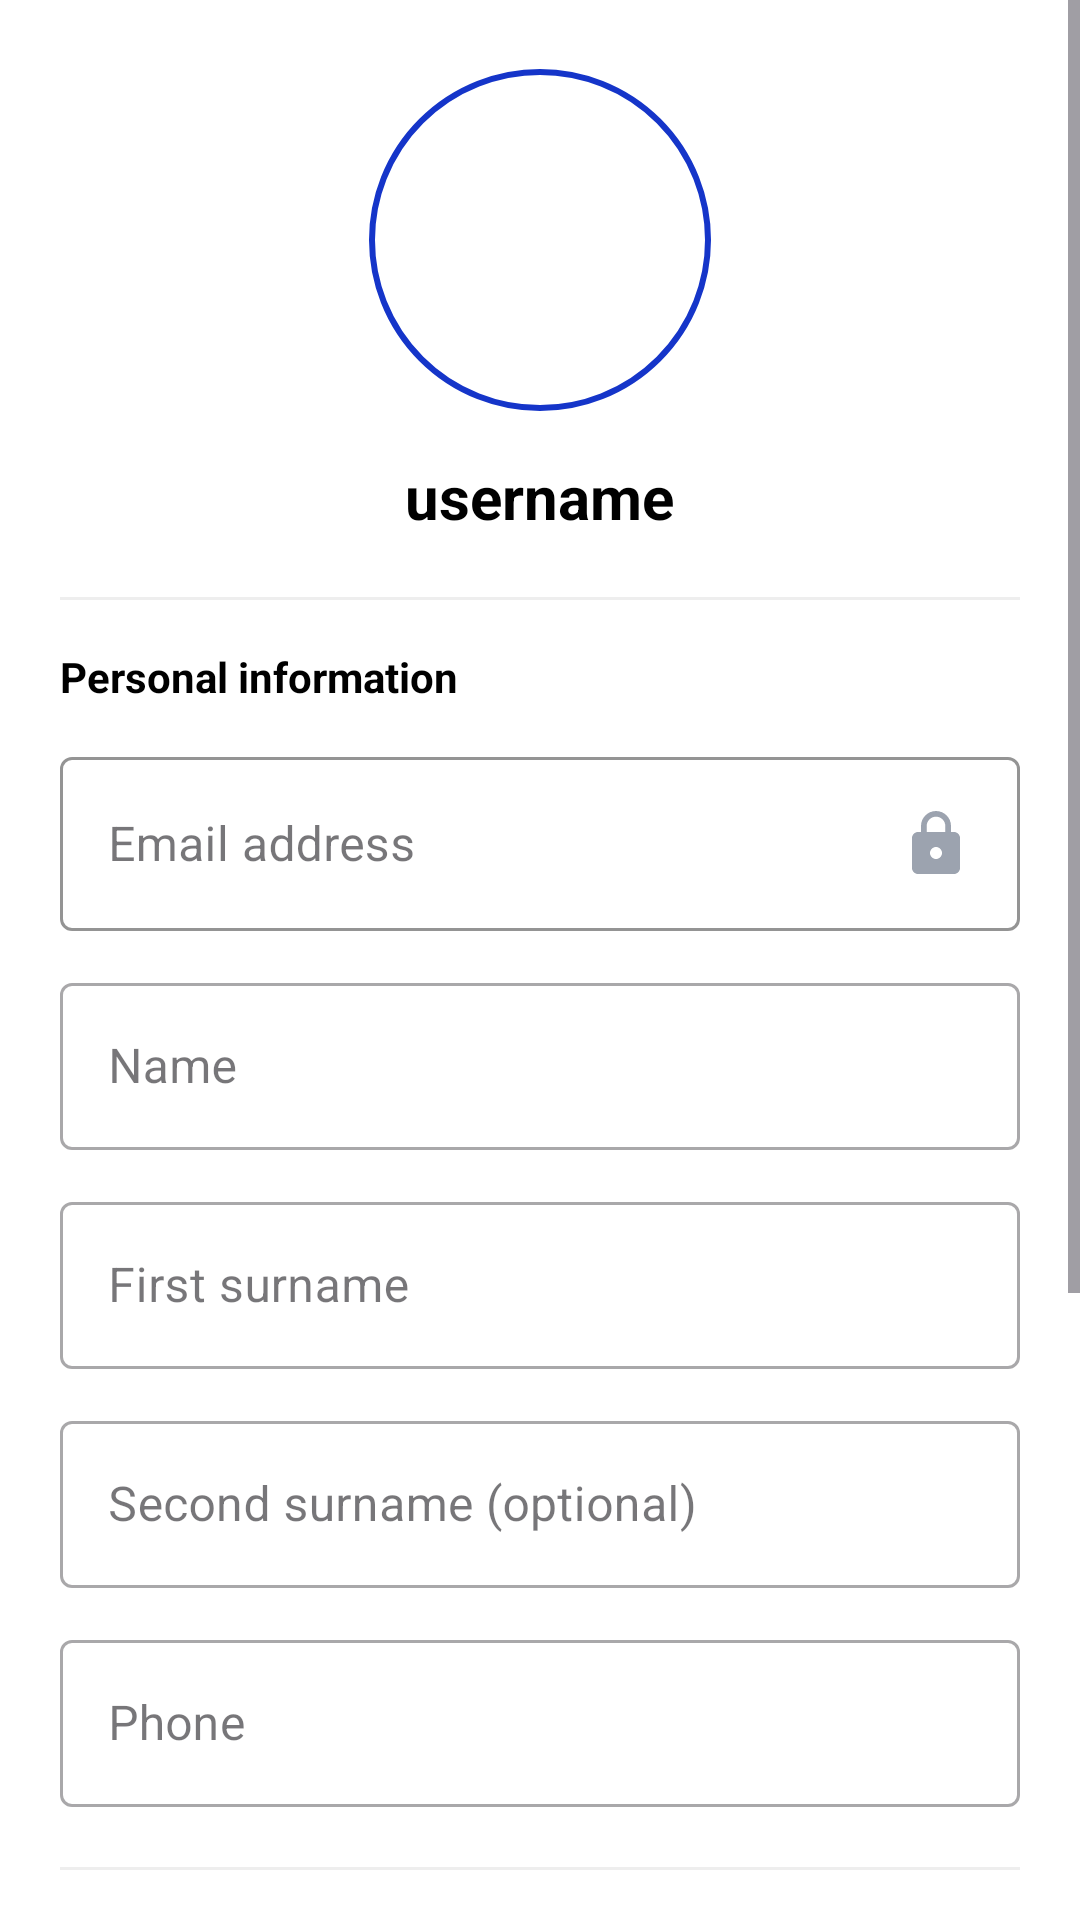

Android layout source for this screen:
<!-- AndroidManifest.xml: application theme Theme.Tfg_app -->
<!-- res/layout/fragment_profile.xml -->
<?xml version="1.0" encoding="utf-8"?>
<ScrollView xmlns:android="http://schemas.android.com/apk/res/android"
    xmlns:tools="http://schemas.android.com/tools"
    xmlns:app="http://schemas.android.com/apk/res-auto"
    android:layout_width="match_parent"
    android:layout_height="match_parent"
    android:background="@color/white"
    tools:context=".ProfileFragment">

    <LinearLayout
        android:layout_width="match_parent"
        android:layout_height="wrap_content"
        android:padding="20dp"
        android:orientation="vertical"
        android:gravity="center_horizontal">

        
        <com.google.android.material.imageview.ShapeableImageView
            android:id="@+id/iv_profile_pic"
            android:layout_width="120dp"
            android:layout_height="120dp"
            android:padding="4dp"
            android:scaleType="centerCrop"
            android:src="@drawable/ic_person"
            app:shapeAppearanceOverlay="@style/ShapeAppearanceOverlay.App.CornerSize50Percent"
            app:strokeWidth="2dp"
            app:strokeColor="@color/color_bottom_nav_active" />

        
        <TextView
            android:id="@+id/tv_username"
            android:layout_width="wrap_content"
            android:layout_height="wrap_content"
            android:layout_marginTop="12dp"
            android:text="@string/username_text"
            android:textSize="20sp"
            android:textStyle="bold"
            android:textColor="@color/black" />

        <View
            android:layout_width="match_parent"
            android:layout_height="1dp"
            android:layout_marginTop="20dp"
            android:layout_marginBottom="16dp"
            android:background="#EEEEEE" />

        
        <TextView
            android:layout_width="match_parent"
            android:layout_height="wrap_content"
            android:layout_marginBottom="12dp"
            android:text="@string/profile_info_personal"
            android:textStyle="bold"
            android:textSize="14sp"
            android:textColor="@color/black" />

        
        <com.google.android.material.textfield.TextInputLayout
            android:layout_width="match_parent"
            android:layout_height="wrap_content"
            android:layout_marginBottom="12dp"
            style="@style/Widget.MaterialComponents.TextInputLayout.OutlinedBox"
            android:hint="@string/hint_correo"
            app:boxStrokeColor="#BBBBBB"
            app:hintTextColor="#BBBBBB">

            <com.google.android.material.textfield.TextInputEditText
                android:id="@+id/et_email"
                android:layout_width="match_parent"
                android:layout_height="wrap_content"
                android:inputType="textEmailAddress"
                android:focusable="false"
                android:clickable="false"
                android:cursorVisible="false"
                android:textColor="#AAAAAA"
                android:drawableEnd="@drawable/ic_lock" />
        </com.google.android.material.textfield.TextInputLayout>

        
        <com.google.android.material.textfield.TextInputLayout
            android:layout_width="match_parent"
            android:layout_height="wrap_content"
            android:layout_marginBottom="12dp"
            style="@style/Widget.MaterialComponents.TextInputLayout.OutlinedBox"
            android:hint="@string/hint_nombre_perfil">

            <com.google.android.material.textfield.TextInputEditText
                android:id="@+id/et_nombre"
                android:layout_width="match_parent"
                android:layout_height="wrap_content"
                android:inputType="textPersonName|textCapWords" />
        </com.google.android.material.textfield.TextInputLayout>

        
        <com.google.android.material.textfield.TextInputLayout
            android:layout_width="match_parent"
            android:layout_height="wrap_content"
            android:layout_marginBottom="12dp"
            style="@style/Widget.MaterialComponents.TextInputLayout.OutlinedBox"
            android:hint="@string/hint_apellido1_perfil">

            <com.google.android.material.textfield.TextInputEditText
                android:id="@+id/et_apellido1"
                android:layout_width="match_parent"
                android:layout_height="wrap_content"
                android:inputType="textPersonName|textCapWords" />
        </com.google.android.material.textfield.TextInputLayout>

        
        <com.google.android.material.textfield.TextInputLayout
            android:layout_width="match_parent"
            android:layout_height="wrap_content"
            android:layout_marginBottom="12dp"
            style="@style/Widget.MaterialComponents.TextInputLayout.OutlinedBox"
            android:hint="@string/hint_apellido2_perfil">

            <com.google.android.material.textfield.TextInputEditText
                android:id="@+id/et_apellido2"
                android:layout_width="match_parent"
                android:layout_height="wrap_content"
                android:inputType="textPersonName|textCapWords" />
        </com.google.android.material.textfield.TextInputLayout>

        
        <com.google.android.material.textfield.TextInputLayout
            android:layout_width="match_parent"
            android:layout_height="wrap_content"
            android:layout_marginBottom="16dp"
            style="@style/Widget.MaterialComponents.TextInputLayout.OutlinedBox"
            android:hint="@string/hint_telefono_perfil">

            <com.google.android.material.textfield.TextInputEditText
                android:id="@+id/et_telefono"
                android:layout_width="match_parent"
                android:layout_height="wrap_content"
                android:inputType="phone" />
        </com.google.android.material.textfield.TextInputLayout>

        <View
            android:layout_width="match_parent"
            android:layout_height="1dp"
            android:layout_marginTop="4dp"
            android:layout_marginBottom="16dp"
            android:background="#EEEEEE" />

        
        <LinearLayout
            android:layout_width="match_parent"
            android:layout_height="wrap_content"
            android:orientation="horizontal"
            android:gravity="center_vertical">

            <TextView
                android:layout_width="0dp"
                android:layout_height="wrap_content"
                android:layout_weight="1"
                android:text="@string/profile_sobre_mi"
                android:textStyle="bold"
                android:textSize="14sp"
                android:textColor="@color/black" />

            <ImageView
                android:id="@+id/iv_edit_description"
                android:layout_width="20dp"
                android:layout_height="20dp"
                android:padding="2dp"
                android:src="@drawable/ic_edit"
                android:contentDescription="@string/cd_editar_descripcion"
                android:background="?attr/selectableItemBackgroundBorderless"
                android:clickable="true"
                android:focusable="true"
                app:tint="@color/color_bottom_nav_active" />
        </LinearLayout>

        <TextView
            android:id="@+id/tv_description"
            android:layout_width="match_parent"
            android:layout_height="wrap_content"
            android:layout_marginTop="4dp"
            android:layout_marginBottom="16dp"
            android:text="@string/profile_sin_descripcion"
            android:textSize="14sp"
            android:textColor="#666666" />

        
        <com.google.android.material.button.MaterialButton
            android:id="@+id/btn_guardar"
            android:layout_width="match_parent"
            android:layout_height="wrap_content"
            android:text="@string/profile_guardar"
            app:cornerRadius="8dp" />

        
        <com.google.android.material.button.MaterialButton
            android:id="@+id/btn_mis_anuncios"
            android:layout_width="match_parent"
            android:layout_height="wrap_content"
            android:layout_marginTop="24dp"
            style="@style/Widget.MaterialComponents.Button.OutlinedButton"
            android:text="@string/profile_mis_anuncios"
            app:icon="@drawable/ic_anuncios"
            app:iconGravity="textStart"
            app:cornerRadius="8dp" />

        
        <Button
            android:id="@+id/btn_signOut"
            android:layout_width="match_parent"
            android:layout_height="wrap_content"
            android:layout_marginTop="32dp"
            android:text="@string/logout_btn"
            android:backgroundTint="@color/color_red"
            android:textColor="@color/white" />

        <TextView
            android:id="@+id/tv_register_date"
            android:layout_width="match_parent"
            android:layout_height="wrap_content"
            android:layout_marginTop="16dp"
            android:text="@string/profile_miembro_desde"
            android:textSize="12sp"
            android:textColor="#999999"
            android:gravity="center" />

    </LinearLayout>
</ScrollView>
<!-- resources referenced by this layout -->
<resources>
  <color name="black">#FF000000</color>
  <color name="color_bottom_nav_active">#1535C9</color>
  <color name="color_red">#FF0000</color>
  <color name="white">#FFFFFFFF</color>
  <!-- drawable ic_anuncios (drawable) -->
  <vector xmlns:android="http://schemas.android.com/apk/res/android"
      android:width="24dp"
      android:height="24dp"
      android:viewportWidth="24"
      android:viewportHeight="24"
      android:tint="?attr/colorControlNormal">
      <path
          android:fillColor="@android:color/white"
          android:pathData="M19,5v14L5,19L5,5h14m0,-2L5,3c-1.1,0 -2,0.9 -2,2v14c0,1.1 0.9,2 2,2h14c1.1,0 2,-0.9 2,-2L21,5c0,-1.1 -0.9,-2 -2,-2z" />
      <path
          android:fillColor="@android:color/white"
          android:pathData="M14,17L7,17v-2h7v2zM17,13L7,13v-2h10v2zM17,9L7,9L7,7h10v2z" />
  </vector>
  <!-- drawable ic_lock (drawable) -->
  <?xml version="1.0" encoding="utf-8"?>
  <vector xmlns:android="http://schemas.android.com/apk/res/android"
      android:width="24dp"
      android:height="24dp"
      android:viewportWidth="24"
      android:viewportHeight="24">
      <path android:fillColor="#9CA3AF"
          android:pathData="M18,8h-1V6c0,-2.76 -2.24,-5 -5,-5S7,3.24 7,6v2H6c-1.1,0 -2,0.9 -2,2v10c0,1.1 0.9,2 2,2h12c1.1,0 2,-0.9 2,-2V10c0,-1.1 -0.9,-2 -2,-2zm-6,9c-1.1,0 -2,-0.9 -2,-2s0.9,-2 2,-2 2,0.9 2,2 -0.9,2 -2,2zm3.1,-9H8.9V6c0,-1.71 1.39,-3.1 3.1,-3.1 1.71,0 3.1,1.39 3.1,3.1v2z"/>
  </vector>
  <string name="cd_editar_descripcion">Edit description</string>
  <string name="hint_apellido1_perfil">First surname</string>
  <string name="hint_apellido2_perfil">Second surname (optional)</string>
  <string name="hint_correo">Email address</string>
  <string name="hint_nombre_perfil">Name</string>
  <string name="hint_telefono_perfil">Phone</string>
  <string name="logout_btn">Sign Out</string>
  <string name="profile_guardar">Save changes</string>
  <string name="profile_info_personal">Personal information</string>
  <string name="profile_miembro_desde">Member since: --/--/----</string>
  <string name="profile_mis_anuncios">My listings</string>
  <string name="profile_sin_descripcion">No description available.</string>
  <string name="profile_sobre_mi">About me</string>
  <string name="username_text">username</string>
  <style name="ShapeAppearanceOverlay.App.CornerSize50Percent" parent="">
          <item name="cornerFamily">rounded</item>
          <item name="cornerSize">50%</item>
      </style>
  <style name="Theme.Tfg_app" parent="Base.Theme.Tfg_app" />
  <style name="Base.Theme.Tfg_app" parent="Theme.Material3.DayNight.NoActionBar">
          <item name="colorPrimary">@color/color_primary</item>
          <item name="colorPrimaryVariant">@color/color_primary_dark</item>
          <item name="colorOnPrimary">@color/white</item>
          <item name="android:windowBackground">@color/color_background</item>
          <item name="android:fontFamily">sans-serif</item>
      </style>
  <color name="color_primary">#1535C9</color>
  <color name="color_primary_dark">#0E2599</color>
  <color name="color_background">#EEF0FF</color>
</resources>
